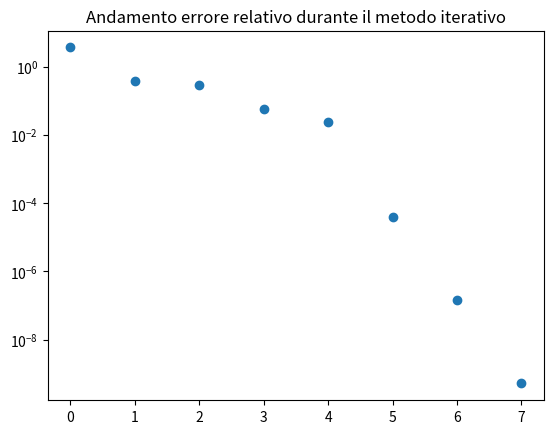

Python code for this plot:
import numpy as np
import matplotlib.pyplot as plt
from mpl_toolkits.mplot3d import Axes3D

def newton_rapson_shamanskii(fun, jac, x0, tolx, tolf, itmax):
    
    # Calcolo lo jacobiano in x0
    matjac = jac(x0)
    
    # Controllo che il jacobiano non sia nullo
    if np.linalg.det(matjac) == 0:
        print("Lo jacobiano in x0 é nullo")
        return None, None, None
    
    it = 1
    
    # Risolvo lo jacobiano in x0
    s = -np.linalg.solve(matjac, fun(x0))
    
    # Calcolo il nuovo iterato
    x1 = x0 + s

    # Calcolo il valore della funzione in x1
    fx1 = fun(x1)

    # Aggiungo l'errore relativo alla lista
    Xm = [np.linalg.norm(s, 1)/np.linalg.norm(x1, 1)]
    
    while it <= itmax and np.linalg.norm(fx1, 1) >= tolf and np.linalg.norm(s, 1) >= tolx*np.linalg.norm(x1, 1):
        # Imposto il valore del veccio iterato a quello nuovo
        x0 = x1
        
        # Calcolo lo jacobiano solo ogni 4 iterazioni
        if it % 4 == 0:
            
            # Calcolo lo jacobiano in x0
            matjac = jac(x0)
            
            # Controllo che lo jacobiano non sia nullo
            if np.linalg.det(matjac) == 0:
                print("Lo jacobiano in x0 é nullo")
                return None, None, None

        # Incremento il contatore delle iterazioni
        it += 1
        
        # Risolvo lo jacobiano in x0
        s = -np.linalg.solve(matjac, fun(x0))
        
        # Calcolo il nuovo iterato
        x1 = x0 + s
        
        # Calcolo il valore della funzione in x1
        fx1 = fun(x1)
        
        # Aggiungo l'errore relatovo alla lista
        Xm.append(np.linalg.norm(s, 1)/np.linalg.norm(x1, 1))
        

    return x1, it, Xm

# Sistema di equazioni non lineari
F = lambda x: np.array([2 * x[0] - np.cos(x[1]), np.sin(x[0]) + 2 * x[1]])

# Jacobiano del sistema
J = lambda x: np.array([[2, np.sin(x[1])], [np.cos(x[0]), 2]])

# Intervallo di inizio della ricerca
x0 = np.array([-1, 1])

# Tolleranza per il valore da trovare
tolx = 1e-10

# Tolleranza per il valore della funzione
tolf = 1e-10

# Numero massimo di iterazioni in caso di non convergenza
itmax = 100

zero, it, Xm = newton_rapson_shamanskii(F, J, x0, tolx, tolf, itmax)
print(f"La soluzione del sistema di equzaioni é: {zero}, trovato in {it} iterazioni")


plt.semilogy(range(it), Xm, 'o')
plt.title("Andamento errore relativo durante il metodo iterativo")
plt.show()